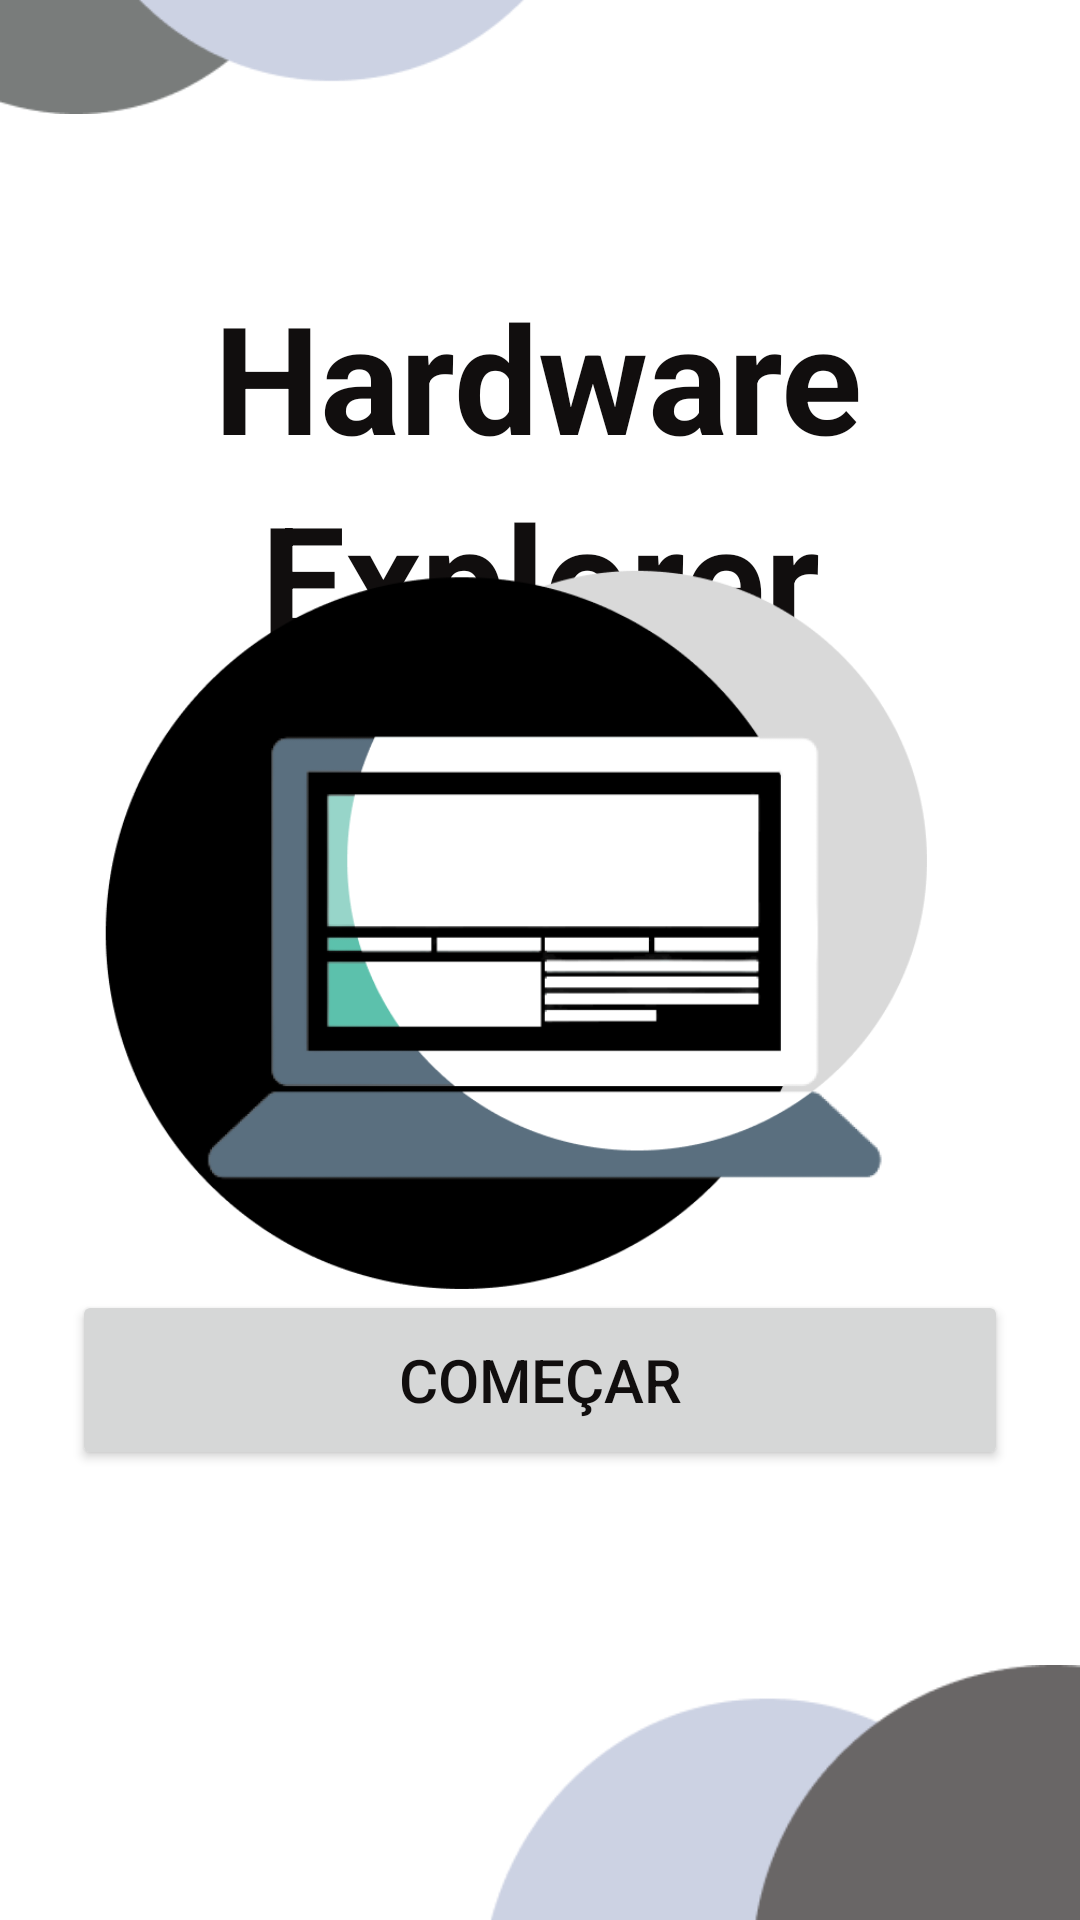

Produce the Android XML layout that renders to this screen, including the resource entries it uses.
<!-- AndroidManifest.xml: application theme Theme.HardwareExplorer -->
<!-- res/layout/activity_main.xml -->
<?xml version="1.0" encoding="utf-8"?>
<androidx.constraintlayout.widget.ConstraintLayout xmlns:android="http://schemas.android.com/apk/res/android"
    xmlns:app="http://schemas.android.com/apk/res-auto"
    xmlns:tools="http://schemas.android.com/tools"
    android:id="@+id/main"
    android:layout_width="match_parent"
    android:layout_height="match_parent"
    tools:context=".MainActivity">

    <TextView
        android:id="@+id/textView"
        android:layout_width="wrap_content"
        android:layout_height="wrap_content"
        android:text="Hardware"
        android:textSize="50sp"
        android:textStyle="bold"
        app:layout_constraintEnd_toEndOf="parent"
        app:layout_constraintHorizontal_bias="0.497"
        app:layout_constraintStart_toStartOf="parent"
        app:layout_constraintTop_toTopOf="@+id/guideline" />

    <TextView
        android:id="@+id/textView2"
        android:layout_width="wrap_content"
        android:layout_height="wrap_content"
        android:text="Explorer"
        android:textSize="50dp"
        android:textStyle="bold"
        app:layout_constraintEnd_toEndOf="parent"
        app:layout_constraintStart_toStartOf="parent"
        app:layout_constraintTop_toBottomOf="@+id/textView" />

    <Button
        android:id="@+id/btnComecar"
        android:layout_width="0dp"
        android:layout_height="60dp"
        android:layout_marginStart="24dp"
        android:layout_marginEnd="24dp"
        android:layout_marginBottom="150dp"
        android:text="Começar"
        android:textSize="20sp"
        app:layout_constraintBottom_toBottomOf="parent"
        app:layout_constraintEnd_toEndOf="parent"
        app:layout_constraintStart_toStartOf="parent" />

    <ImageView
        android:id="@+id/imageView"
        android:layout_width="307dp"
        android:layout_height="615dp"
        app:layout_constraintBottom_toBottomOf="parent"
        app:layout_constraintEnd_toEndOf="parent"
        app:layout_constraintHorizontal_bias="0.5"
        app:layout_constraintStart_toStartOf="parent"
        app:layout_constraintTop_toTopOf="parent"
        app:layout_constraintVertical_bias="0.5"
        app:srcCompat="@drawable/logohardwareexplorer" />

    <ImageView
        android:id="@+id/imageView2"
        android:layout_width="200dp"
        android:layout_height="wrap_content"
        app:layout_constraintBottom_toTopOf="@+id/guideline"
        app:layout_constraintStart_toStartOf="parent"
        app:srcCompat="@drawable/shapessuperior" />

    <androidx.constraintlayout.widget.Guideline
        android:id="@+id/guideline"
        android:layout_width="wrap_content"
        android:layout_height="wrap_content"
        android:orientation="horizontal"
        app:layout_constraintGuide_begin="92dp" />

    <ImageView
        android:id="@+id/imageView3"
        android:layout_width="200dp"
        android:layout_height="200dp"
        app:layout_constraintEnd_toEndOf="parent"
        app:layout_constraintTop_toTopOf="@+id/guideline2"
        app:srcCompat="@drawable/shapesinferior" />

    <androidx.constraintlayout.widget.Guideline
        android:id="@+id/guideline2"
        android:layout_width="wrap_content"
        android:layout_height="wrap_content"
        android:orientation="horizontal"
        app:layout_constraintGuide_percent="0.84" />

</androidx.constraintlayout.widget.ConstraintLayout>
<!-- resources referenced by this layout -->
<resources>
  <!-- drawable logohardwareexplorer: png bitmap (drawable, 26117 bytes) -->
  <!-- drawable shapesinferior: png bitmap (drawable, 4278 bytes) -->
  <!-- drawable shapessuperior: png bitmap (drawable, 4314 bytes) -->
  <style name="Theme.HardwareExplorer" parent="Base.Theme.HardwareExplorer" />
  <style name="Base.Theme.HardwareExplorer" parent="Theme.Material3.DayNight.NoActionBar">
          
          
  
          
          <item name="colorPrimary">@color/black</item>
          <item name="colorPrimaryVariant">@color/dark_gray</item>
          <item name="colorOnPrimary">@color/white</item>
  
          
          <item name="colorSecondary">@color/red</item>
          <item name="colorSecondaryVariant">@color/medium_gray</item>
          <item name="colorOnSecondary">@color/white</item>
  
          
          <item name="android:colorBackground">@color/white</item>
          <item name="colorSurface">@color/light_gray</item>
          <item name="colorOnSurface">@color/black</item>
  
          
          <item name="colorError">@color/red</item>
          <item name="colorOnError">@color/white</item>
  
          
          <item name="android:textColor">@color/black</item>
          <item name="android:windowBackground">@color/white</item>
      </style>
  <color name="black">#110E0E</color>
  <color name="dark_gray">#434343</color>
  <color name="white">#FFFFFF</color>
  <color name="red">#D10000</color>
  <color name="medium_gray">#959595</color>
  <color name="light_gray">#CCD2DE</color>
</resources>
